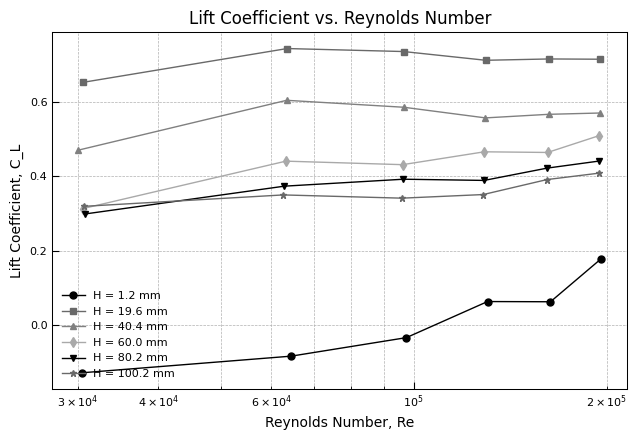
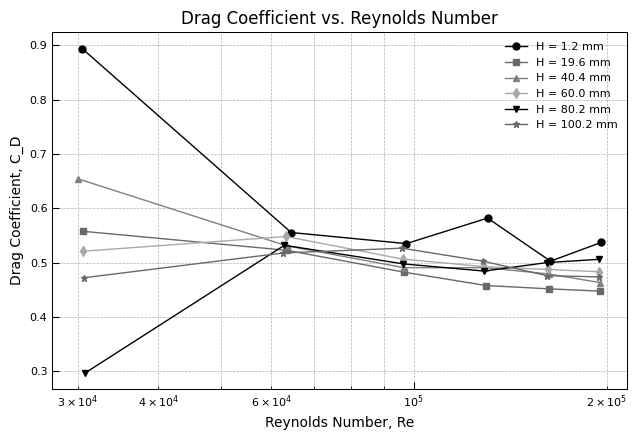
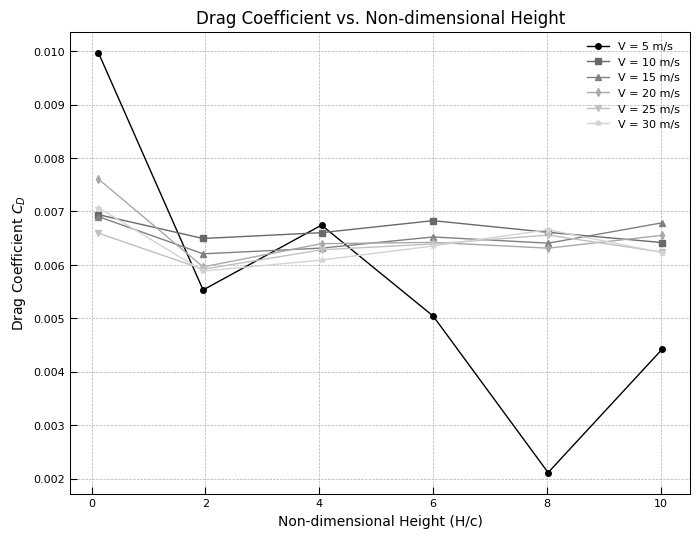
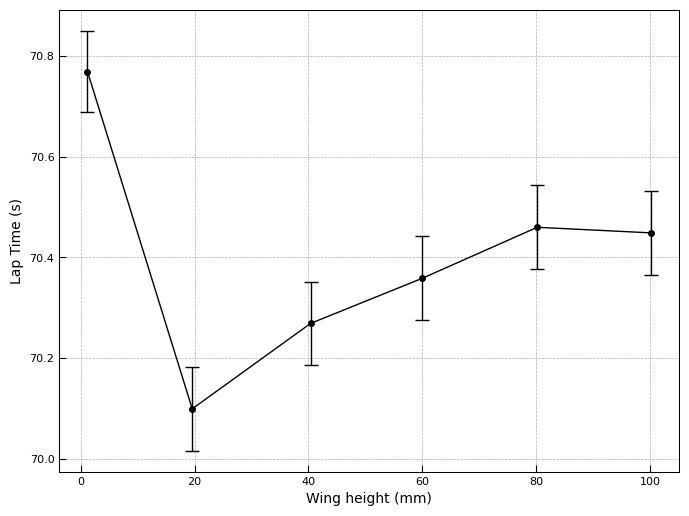

Here is the Python script that generated these plots, in order:
import numpy as np
import matplotlib as mpl
import matplotlib.pyplot as plt

# --- Previously defined functions ---
def voltage_to_force(lift_voltage, drag_voltage):
    """Convert load cell voltages to forces in Newtons."""
    F_L = 53.411 * lift_voltage - 0.2353
    F_D = 75.424 * drag_voltage + 0.0971
    return F_L, F_D

def compute_coefficients(V, F_L, F_D, S, rho=1.0):
    """Compute lift and drag coefficients."""
    q = 0.5 * rho * V**2  # Dynamic pressure
    C_L = F_L / (q * S)
    C_D = F_D / (q * S)
    return C_L, C_D

def reynolds_number(V, L=0.1, nu=1.49e-5):
    return (V * L) / nu

def plot_coeff_vs_reynolds(data, S, lift=True):
    """Plot Lift Coefficient (C_L) or Drag Coefficient (C_D) as a function of Reynolds Number (Re)."""
    plt.figure()
    for i, (H, dataset) in enumerate(data.items()):
        V, L_volt, D_volt = dataset.T
        F_L, F_D = voltage_to_force(L_volt, D_volt)
        C_L, C_D = compute_coefficients(V, F_L, F_D,S)
        Re = reynolds_number(V)
        color = grayscale_styles[i % len(grayscale_styles)]
        marker = markers[i % len(markers)]
        if lift:
            plt.plot(Re, C_L, color, marker=marker, label=f"H = {H:.1f} mm", markersize=5)
            plt.ylabel("Lift Coefficient, C_L")
            plt.title("Lift Coefficient vs. Reynolds Number")
        else:
            plt.plot(Re, C_D, color, marker=marker, label=f"H = {H:.1f} mm", markersize=5)
            plt.ylabel("Drag Coefficient, C_D")
            plt.title("Drag Coefficient vs. Reynolds Number")
    plt.xlabel("Reynolds Number, Re")
    plt.legend()
    plt.xscale("log")
    plt.tight_layout()
    plt.show()

def calculate_drag_and_velocity(C_D_wing, A_wing):
    """
    Calculate total drag force (F_D) and maximum straight-line velocity (V_s).
    """
    total_C_D = C_D_car * A_car + C_D_wing * A_wing
    # F_D = 0.5 * rho * P / (total_C_D)
    F_D = 0.5 * rho * P / total_C_D  # as given in the original formulation
    V_s = np.cbrt(2 * P / (rho * total_C_D))
    return F_D, V_s

def calculate_uncertainty_drag_velocity(C_D_wing, A_wing, sigma_CD_wing):
    """
    Calculate uncertainty in total drag force (F_D) and maximum straight-line velocity (V_s).
    """
    total_C_D = C_D_car * A_car + C_D_wing * A_wing
    # Using: sigma_{F_D} = (0.5*rho*P*A_wing/(total_C_D^2))*sigma_CD_wing
    sigma_F_D = 0.5 * rho * P * A_wing / (total_C_D**2) * sigma_CD_wing
    # Using: sigma_{V_s} = (A_wing/3)*(2P/rho)**(1/3)*(total_C_D)**(-4/3)*sigma_CD_wing
    sigma_V_s = (A_wing / 3) * (2 * P / rho)**(1/3) * (total_C_D)**(-4/3) * sigma_CD_wing
    return sigma_F_D, sigma_V_s

def calculate_cornering(a, m, g, b, C_L_car, C_L_wing, A_car, A_wing, r, rho):
    """
    Calculate the cornering force and cornering velocity using the updated equation:
    
      (m V_c^2)/r = a*(0.5*rho*V_c^2*(C_L_car*A_car + C_L_wing*A_wing) + m*g) + b
    
    Solving for V_c gives:
    
      V_c = sqrt((a*m*g + b) / ((m/r) - (a*rho*(C_L_car*A_car + C_L_wing*A_wing))/2))
    
    The cornering force is defined as:
    
      F_corner = m*V_c^2 / r.
    """
    C_sum = C_L_car * A_car + C_L_wing * A_wing
    denominator = (m / r) - (a * rho * C_sum) / 2
    numerator = a * m * g + b
    V_c = np.sqrt(numerator / denominator)
    F_corner = m * V_c**2 / r
    return F_corner, V_c

def calculate_uncertainty_cornering(a, m, g, b, C_L_car, C_L_wing, A_car, A_wing, r, rho, sigma_C_L_wing):
    """
    Calculate the uncertainty in cornering force and cornering velocity using the updated equations,
    considering only the uncertainty in C_L_wing.
    
    The cornering velocity is given by:
    
      V_c = sqrt((a*m*g + b) / ((m/r) - (a*rho*(C_L_car*A_car + C_L_wing*A_wing))/2))
    
    and its derivative with respect to C_L_wing is:
    
      dV_c/d(C_L_wing) = (a*rho*A_wing/(4)) * sqrt(a*m*g+b) / ((m/r - (a*rho*(C_L_car*A_car+C_L_wing*A_wing))/2)^(3/2)).
    
    Then, the uncertainty is:
    
      sigma_V_c = |dV_c/d(C_L_wing)| * sigma_C_L_wing,
    
    and for the cornering force:
    
      sigma_F_corner = (2*m*V_c/r)*sigma_V_c.
    """
    C_sum = C_L_car * A_car + C_L_wing * A_wing
    denominator = (m / r) - (a * rho * C_sum) / 2
    numerator = a * m * g + b
    V_c = np.sqrt(numerator / denominator)
    # Compute derivative dV_c/d(C_L_wing)
    dV_c_dCLwing = (a * rho * A_wing / 4) * np.sqrt(numerator) / (denominator**(3/2))
    sigma_V_c = abs(dV_c_dCLwing) * sigma_C_L_wing
    sigma_F_corner = (2 * m * V_c / r) * sigma_V_c
    return sigma_F_corner, sigma_V_c

def compute_uncertainty(V, L_volt, D_volt, S, sigma_Voltage, sigma_V):
    """Calculate the uncertainty in C_L and C_D."""
    F_L = 53.411 * L_volt - 0.2353
    F_D = 75.424 * D_volt + 0.0971
    C_L = (2 * F_L) / (rho * S * V**2)
    C_D = (2 * F_D) / (rho * S * V**2)
    dCL_dV = -2 * F_L / (rho * S * V**3)
    dCL_dLvolt = (2 * 53.411) / (rho * S * V**2)
    dCD_dV = -2 * F_D / (rho * S * V**3)
    dCD_dDvolt = (2 * 75.424) / (rho * S * V**2)
    sigma_CL = np.sqrt((dCL_dV * sigma_V)**2 + (dCL_dLvolt * sigma_Voltage)**2)
    sigma_CD = np.sqrt((dCD_dV * sigma_V)**2 + (dCD_dDvolt * sigma_Voltage)**2)
    return sigma_CL, sigma_CD

def calc_laptime(v_s, v_c, ss, sc):
    sigma = np.sqrt((800/v_s/v_s * ss)**2 + (800/v_c/v_c * sc)**2)
    return 800 * (1 / v_s + 1 / v_c), sigma

# --- Experimental data ---
data = {
    1.2: np.array([
        [4.533531077, 0.002757164, 0.00686729],
        [9.599966542, -0.000409627, 0.021426896],
        [14.51460046, -4.12615E-05, 0.048728087],
        [19.42286432, 0.019331361, 0.096138797],
        [24.34477403, 0.02764709, 0.130923751],
        [29.21348022, 0.099747057, 0.202170073]
    ]),
    19.6: np.array([
        [4.548977, 0.012852085, 0.003833619],
        [9.461271819, 0.046031528, 0.019473319],
        [14.36827689, 0.099366798, 0.042925705],
        [19.30348871, 0.170325322, 0.074424288],
        [24.22476961, 0.267020184, 0.116348812],
        [29.09881407, 0.382952876, 0.16685801]
    ]),
    40.4: np.array([
        [4.474372389, 0.010295755, 0.00452288],
        [9.445136276, 0.038123914, 0.019732452],
        [14.38478578, 0.080196384, 0.043766806],
        [19.27672113, 0.133867338, 0.079635114],
        [24.1733239, 0.211501995, 0.12297035],
        [29.08692583, 0.306117771, 0.172612893]
    ]),
    60.0: np.array([
        [4.547728105, 0.008457657, 0.003493671],
        [9.420518455, 0.028869062, 0.020298246],
        [14.31825203, 0.059706818, 0.044794939],
        [19.19934035, 0.111810639, 0.079287635],
        [24.09324321, 0.172900963, 0.124283959],
        [28.99450315, 0.2722373, 0.178945052]
    ]),
    80.2: np.array([
        [4.587835378, 0.008340249, 0.001488833],
        [9.37046756, 0.024916546, 0.019439821],
        [14.36138077, 0.054993578, 0.044261047],
        [19.18751975, 0.093964314, 0.077856322],
        [24.04702508, 0.157024524, 0.127030333],
        [28.93730143, 0.235267217, 0.186743269]
    ]),
    100.2: np.array([
        [4.572262199, 0.008580978, 0.003093645],
        [9.331366237, 0.023463414, 0.018720293],
        [14.28246922, 0.04794024, 0.046377122],
        [19.12485481, 0.0846846, 0.080294357],
        [24.04511754, 0.145879654, 0.120838853],
        [28.96612215, 0.218736898, 0.175103716]
    ])
}

# --- Matplotlib settings ---
mpl.rcParams.update({
    'font.family': 'Times New Roman',
    'font.size': 10,
    'axes.labelsize': 10,
    'axes.titlesize': 12,
    'legend.fontsize': 8,
    'xtick.labelsize': 8,
    'ytick.labelsize': 8,
    'lines.linewidth': 1,
    'lines.markersize': 4,
    'grid.linestyle': '--',
    'grid.linewidth': 0.5,
    'axes.grid': True,
    'axes.grid.which': 'both',
    'axes.linewidth': 0.75,
    'xtick.major.size': 5,
    'ytick.major.size': 5,
    'xtick.minor.size': 2.5,
    'ytick.minor.size': 2.5,
    'xtick.direction': 'in',
    'ytick.direction': 'in',
    'legend.loc': 'best',
    'legend.frameon': False,
    'savefig.dpi': 300,
    'savefig.format': 'pdf',
    'figure.figsize': (6.5, 4.5),
    'figure.dpi': 100
})
grayscale_styles = ['black', 'dimgray', 'gray', 'darkgray']
markers = ['o', 's', '^', 'd', 'v', '*']

if __name__ == "__main__":
    # Constants
    rho = 1.0  # Air density (kg/m³)
    A_wing_tunnel = 0.06693  # Wing area from tunnel test (m²)
    A_wing = 9 * A_wing_tunnel  # Scaled wing area (m²)
    A_car = 3.0  # Car frontal area (m²)
    C_D_car = 1.0  # Drag coefficient of car
    C_L_car = 0.5  # Lift coefficient of car
    P = 74569.99  # Power in watts
    m = 200  # Mass of vehicle (kg)
    g = 9.80  # Gravity (m/s²)
    r = 127.0  # Turn radius (m)
    a = 0.198  # Cornering force constant
    b = 1      # Cornering force offset
    sigma_V = 0.1  # Velocity uncertainty (m/s)
    sigma_Voltage = 0.02  # Voltage uncertainty (V)

    for H, dataset in data.items():
        V, L_volt, D_volt = dataset.T
        F_L, F_D = voltage_to_force(L_volt, D_volt)
        C_L, C_D = compute_coefficients(V, F_L, F_D,A_wing_tunnel)

        # Use highest velocity at each height
        idx_max_V = np.argmax(V)
        V_max = V[idx_max_V]
        C_L_max = C_L[idx_max_V]
        C_D_max = C_D[idx_max_V]
        sigma_C_L_wing, sigma_C_D_wing = compute_uncertainty(V_max, L_volt[idx_max_V], D_volt[idx_max_V], A_wing_tunnel, sigma_Voltage, sigma_V)
        print(f'Uncertainty in C_L, C_D: {sigma_C_L_wing} {sigma_C_D_wing}')

        # Compute drag force and straight-line velocity
        F_D_total, V_s = calculate_drag_and_velocity(C_D_max, A_wing)
        
        # Compute cornering force and cornering velocity
        F_corner, V_c = calculate_cornering(a, m, g, b, C_L_car, C_L_max, A_car, A_wing, r, rho)

        # Compute uncertainties
        sigma_F_D_total, sigma_V_s = calculate_uncertainty_drag_velocity(C_D_max, A_wing, sigma_C_D_wing)
        sigma_F_corner, sigma_V_c = calculate_uncertainty_cornering(a, m, g, b, C_L_car, C_L_max, A_car, A_wing, r, rho, sigma_C_L_wing)

        # Print results
        print(f"Height: {H:.1f} mm")
        print(f"  Max Velocity: {V_max:.2f} m/s")
        print(f"  C_L: {C_L_max:.4f}, C_D: {C_D_max:.4f}")
        print(f"  Total Drag Force: {F_D_total:.4f} ± {sigma_F_D_total:.4f}")
        print(f"  Straight-Line Velocity: {V_s:.4f} ± {sigma_V_s:.4f}")
        print(f"  Cornering Force: {F_corner:.4f} ± {sigma_F_corner:.4f}")
        print(f"  Cornering Velocity: {V_c:.4f} ± {sigma_V_c:.4f}")
        l, sl = calc_laptime(V_s, V_c, sigma_V_s, sigma_V_c)
        print(f"  Lap Time: {l:.4f} ± {sl:.4f}")
        print()

    # Lap Time without wing:
    _, V_s_no_wing = calculate_drag_and_velocity(0,0)
    _, V_c_no_wing = calculate_cornering(a, m, g, b, 0, C_L_max, A_car, 0, r, rho)
    t_no_wing = calc_laptime(V_s_no_wing,V_c_no_wing,0,0)
    print(f'Straight line & cornering vel w/o wing: {V_s_no_wing}     {V_c_no_wing}')
    print(f'Lap time with no wing: {t_no_wing}')

    # # Generate plots
    plot_coeff_vs_reynolds(data, A_wing_tunnel)
    plot_coeff_vs_reynolds(data, A_wing_tunnel, lift=False)

    heights = [1.2, 19.6, 40.4, 60.0, 80.2, 100.2]  # Heights in mm
    speeds = [5, 10, 15, 20, 25, 30]  # Set speeds in m/s

    def print_table(force_matrix, force_name):
        print(f"{force_name} (N)")
        print("Speed (m/s)\t" + "\t".join([f"H={h} mm" for h in heights]))
        for i, V in enumerate(speeds):
            row = [f"{V}"] + [f"{force_matrix[i, j]:.2f}" for j in range(len(heights))]
            print("\t".join(row))
        print("\n")

    # Compute forces
    L_matrix = np.zeros((len(speeds), len(heights)))
    D_matrix = np.zeros((len(speeds), len(heights)))

    for j, H in enumerate(heights):
        L, D = voltage_to_force(*data[H][:, 1:].T)  # Convert voltages to forces
        for i, V in enumerate(speeds):
            idx = np.argmin(np.abs(data[H][:, 0] - V))  # Find closest velocity
            L_matrix[i, j] = L[idx]
            D_matrix[i, j] = D[idx]

    # Print tables
    print_table(L_matrix, "Lift Force")
    print_table(D_matrix, "Drag Force")

    # Given parameters
    heights = np.array([1.2, 19.6, 40.4, 60.0, 80.2, 100.2])  # Heights in mm
    c = 10  # Reference chord length in mm
    H_non_dim = heights / c  # Non-dimensionalized height
    speeds = np.array([5, 10, 15, 20, 25, 30])  # Set speeds in m/s

    # Example force data (replace with actual data)
    S_ref = 0.067  # Reference area (m^2)

    C_L_matrix = np.zeros((6, 6))  # Placeholder for computed lift coefficients
    for j, height in enumerate(heights):  # Loop over heights
        for i in range(6):  # Loop over velocities
            V, F_L, F_D = data[height][i]
            _, C_L_matrix[i, j] = compute_coefficients(V, F_L, F_D, S_ref)

    # Grayscale styles and markers
    grayscale_styles = ['black', 'dimgray', 'gray', 'darkgray', 'silver', 'lightgray']
    markers = ['o', 's', '^', 'd', 'v', '*']

    # Plot
    plt.figure(figsize=(8, 6))
    for i, V in enumerate(speeds):
        plt.plot(H_non_dim, C_L_matrix[i, :], 
                marker=markers[i], color=grayscale_styles[i], 
                label=f"V = {V} m/s", linestyle='-')

    plt.xlabel("Non-dimensional Height (H/c)")
    plt.ylabel("Drag Coefficient $C_D$")
    plt.title("Drag Coefficient vs. Non-dimensional Height")
    plt.legend()
    plt.grid(True)
    plt.show()

    wing_heights = np.array([1.2, 19.6, 40.4, 60.0, 80.2, 100.2])
    lap_times = np.array([70.7689, 70.0991, 70.2688, 70.3583, 70.4596, 70.4485])
    errors = np.array([0.0813, 0.0829, 0.0828, 0.0831, 0.0832, 0.0833])

    plt.figure(figsize=(8,6))
    plt.errorbar(wing_heights, lap_times, yerr=errors, fmt='-o', color='black', ecolor='black', capsize=5)
    plt.xlabel("Wing height (mm)")
    plt.ylabel("Lap Time (s)")
    plt.show()